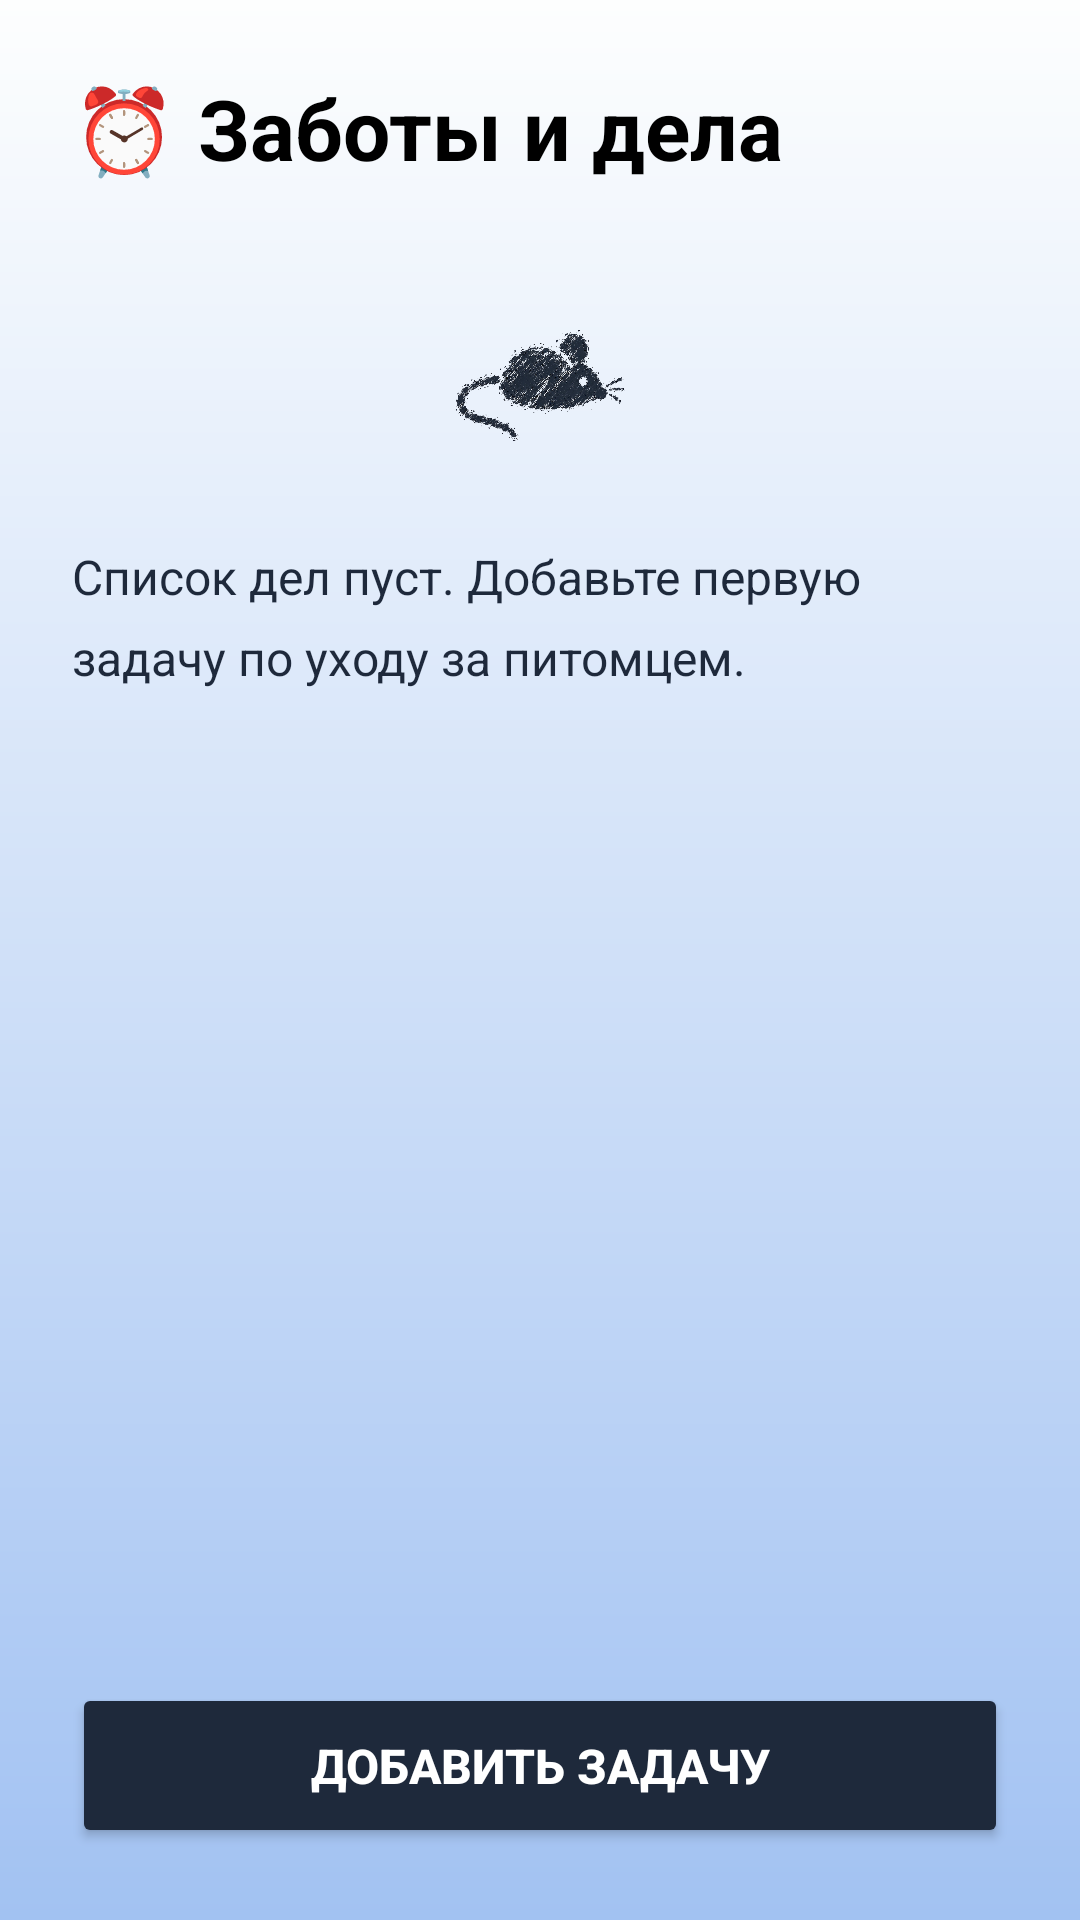

Reconstruct the res/layout file that produces this screen, plus the resources it refers to.
<!-- AndroidManifest.xml: application theme Theme.LapkaApp -->
<!-- res/layout/activity_reminders.xml -->
<?xml version="1.0" encoding="utf-8"?>
<LinearLayout xmlns:android="http://schemas.android.com/apk/res/android"
    android:layout_width="match_parent"
    android:layout_height="match_parent"
    android:orientation="vertical"
    android:padding="24dp"
    android:background="@drawable/background_gradient">
    <TextView
        android:layout_width="wrap_content"
        android:layout_height="wrap_content"
        android:text="⏰ Заботы и дела"
        android:textSize="28sp"
        android:textStyle="bold"
        android:textColor="#000000"
        android:layout_marginBottom="24dp"/>
    <ImageView
        android:layout_width="80dp"
        android:layout_height="80dp"
        android:src="@drawable/mysh"
        android:layout_gravity="center"
        android:layout_marginBottom="16dp"/>

    
    <ScrollView
        android:layout_width="match_parent"
        android:layout_height="0dp"
        android:layout_weight="1"
        android:layout_marginBottom="24dp">

        <TextView
            android:id="@+id/tvRemindersList"
            android:layout_width="match_parent"
            android:layout_height="wrap_content"
            android:text="Список дел пуст. Добавьте первую задачу по уходу за питомцем."
            android:textSize="16sp"
            android:textColor="#1E293B"
            android:lineSpacingExtra="8dp"/>
    </ScrollView>

    
    <Button
        android:id="@+id/btnAddReminder"
        android:layout_width="match_parent"
        android:layout_height="55dp"
        android:text="Добавить задачу"
        android:textColor="#FFFFFF"
        android:backgroundTint="#1E293B"
        android:textSize="16sp"
        android:textStyle="bold"/>
</LinearLayout>
<!-- resources referenced by this layout -->
<resources>
  <!-- drawable background_gradient (drawable) -->
  <?xml version="1.0" encoding="utf-8"?>
  <shape xmlns:android="http://schemas.android.com/apk/res/android"
      android:shape="rectangle">
      <gradient
          android:startColor="#FDFEFE"
          android:endColor="#A2C2F2"
          android:angle="270" />
  </shape>
  <!-- drawable mysh: png bitmap (drawable, 567547 bytes) -->
  <style name="Theme.LapkaApp" parent="Base.Theme.LapkaApp" />
  <style name="Base.Theme.LapkaApp" parent="Theme.Material3.DayNight.NoActionBar">
          
          
      </style>
</resources>
